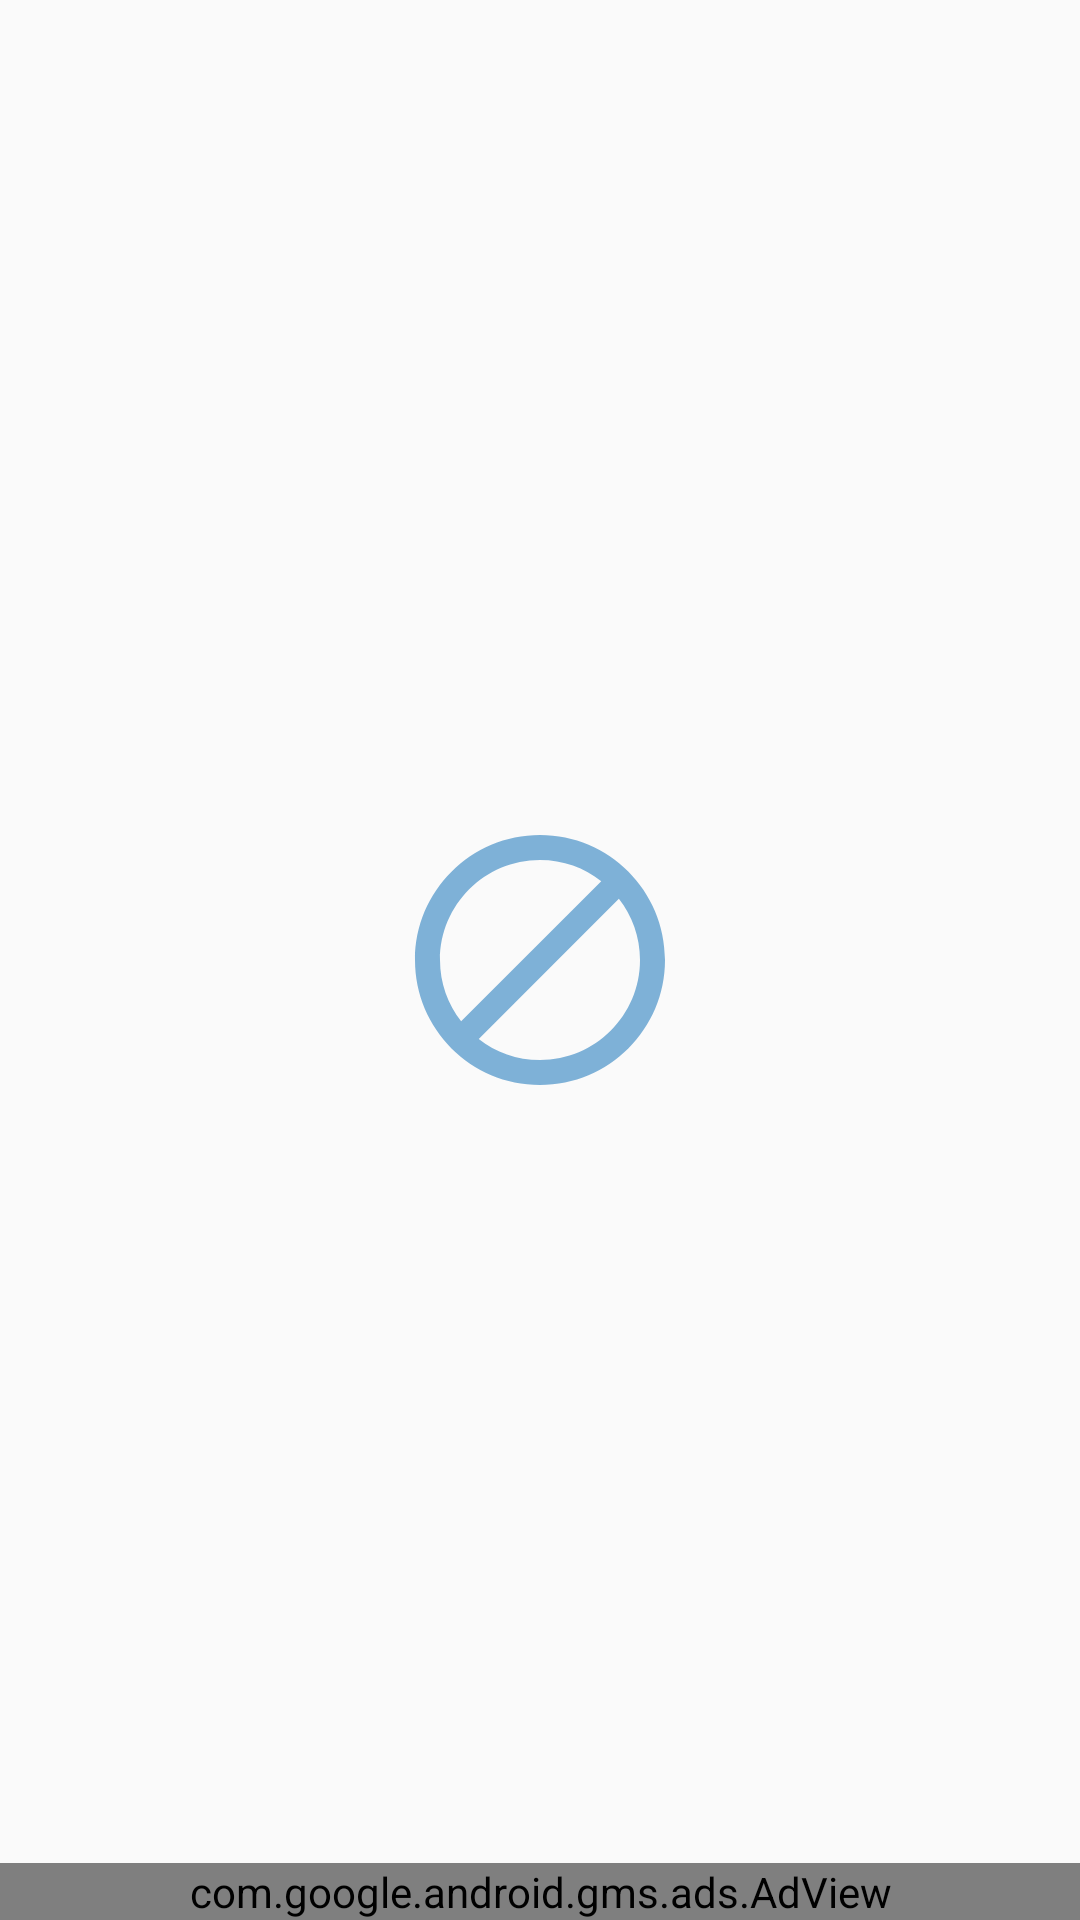

Reconstruct the res/layout file that produces this screen, plus the resources it refers to.
<!-- AndroidManifest.xml: application theme AppTheme -->
<!-- res/layout/frag_emotion.xml -->
<?xml version="1.0" encoding="utf-8"?>
<android.support.design.widget.CoordinatorLayout xmlns:android="http://schemas.android.com/apk/res/android"
    xmlns:ads="http://schemas.android.com/apk/res-auto"
    android:orientation="vertical"
    android:layout_width="match_parent"
    android:layout_height="match_parent">

    <android.support.v4.widget.NestedScrollView
        xmlns:app="http://schemas.android.com/tools"
        android:layout_width="match_parent"
        app:layout_behavior="@string/appbar_scrolling_view_behavior"
        android:layout_height="match_parent">

        <android.support.v7.widget.RecyclerView
            android:layout_width="match_parent"
            android:id="@+id/rv_emotion"
            android:layout_height="match_parent">

        </android.support.v7.widget.RecyclerView>

    </android.support.v4.widget.NestedScrollView>

    <com.google.android.gms.ads.AdView
        android:id="@+id/adView"
        android:layout_width="match_parent"
        android:layout_height="wrap_content"
        android:layout_centerHorizontal="true"
        android:layout_alignParentBottom="true"
        ads:adSize="BANNER"
        android:layout_gravity="bottom"
        ads:adUnitId="@string/banner_ad_unit_id">
    </com.google.android.gms.ads.AdView>


    <ImageView
        android:layout_width="wrap_content"
        android:layout_height="wrap_content"
        android:src="@drawable/ic_block_black_24dp"
        android:layout_gravity="center"/>

</android.support.design.widget.CoordinatorLayout>
<!-- resources referenced by this layout -->
<resources>
  <!-- drawable ic_block_black_24dp (drawable) -->
  <vector android:height="100dp" android:viewportHeight="24.0"
      android:viewportWidth="24.0" android:width="100dp" xmlns:android="http://schemas.android.com/apk/res/android">
      <path android:fillColor="#7eb1d7" android:pathData="M12,2C6.48,2 2,6.48 2,12s4.48,10 10,10 10,-4.48 10,-10S17.52,2 12,2zM4,12c0,-4.42 3.58,-8 8,-8 1.85,0 3.55,0.63 4.9,1.69L5.69,16.9C4.63,15.55 4,13.85 4,12zM12,20c-1.85,0 -3.55,-0.63 -4.9,-1.69L18.31,7.1C19.37,8.45 20,10.15 20,12c0,4.42 -3.58,8 -8,8z"/>
  </vector>
  <string name="banner_ad_unit_id">ca-app-pub-4350473558500023/2995843997</string>
  <style name="AppTheme" parent="Theme.AppCompat.Light.DarkActionBar">
          
          <item name="colorPrimary">@color/colorPrimary</item>
          <item name="colorPrimaryDark">@color/colorPrimaryDark</item>
          <item name="colorAccent">@color/colorAccent</item>
      </style>
  <color name="colorPrimary">#02092e</color>
  <color name="colorPrimaryDark">#00072b</color>
  <color name="colorAccent">#FF4081</color>
</resources>
